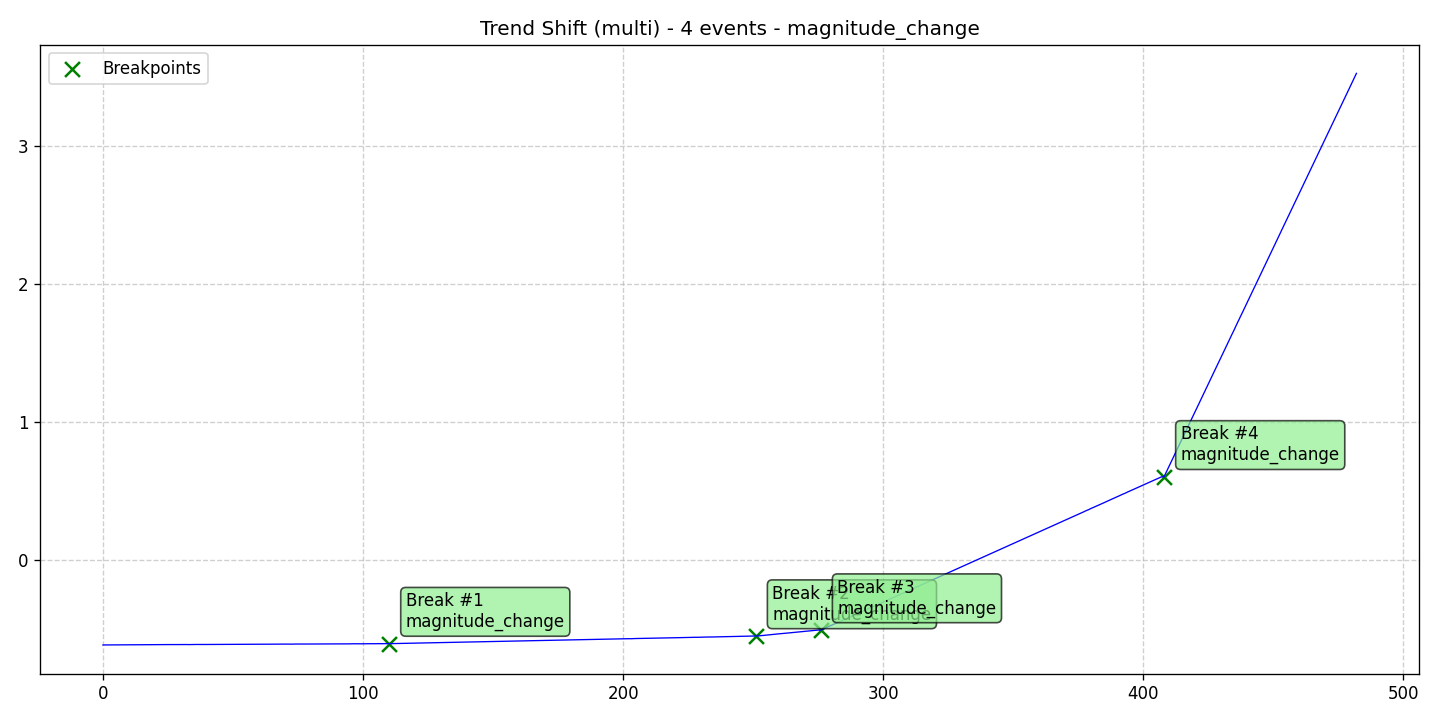

Values plotted in this chart, from the file beside it:
data, stationary, det_lin_up, det_lin_down, det_quad, det_cubic, det_exp, det_damped, stoc_trend, volatility, single_seas, multiple_seas, point_anom_single, point_anom_multi, collect_anom, context_anom, mean_shift, var_shift, trend_shift, date, is_break, is_anomaly, is_multi, location_beginning
-0.613, 0, 0, 0, 0, 0, 0, 0, 0, 0, 0, 0, 0, 0, 0, 0, 0, 0, 1, 2020-01-01, 0, 0, 1, 0
-0.6128, 0, 0, 0, 0, 0, 0, 0, 0, 0, 0, 0, 0, 0, 0, 0, 0, 0, 1, 2020-01-02, 0, 0, 1, 0
-0.6123, 0, 0, 0, 0, 0, 0, 0, 0, 0, 0, 0, 0, 0, 0, 0, 0, 0, 1, 2020-01-03, 0, 0, 1, 0
-0.6129, 0, 0, 0, 0, 0, 0, 0, 0, 0, 0, 0, 0, 0, 0, 0, 0, 0, 1, 2020-01-04, 0, 0, 1, 0
-0.6122, 0, 0, 0, 0, 0, 0, 0, 0, 0, 0, 0, 0, 0, 0, 0, 0, 0, 1, 2020-01-05, 0, 0, 1, 0
-0.6123, 0, 0, 0, 0, 0, 0, 0, 0, 0, 0, 0, 0, 0, 0, 0, 0, 0, 1, 2020-01-06, 0, 0, 1, 0
-0.6119, 0, 0, 0, 0, 0, 0, 0, 0, 0, 0, 0, 0, 0, 0, 0, 0, 0, 1, 2020-01-07, 0, 0, 1, 0
-0.612, 0, 0, 0, 0, 0, 0, 0, 0, 0, 0, 0, 0, 0, 0, 0, 0, 0, 1, 2020-01-08, 0, 0, 1, 0
-0.6124, 0, 0, 0, 0, 0, 0, 0, 0, 0, 0, 0, 0, 0, 0, 0, 0, 0, 1, 2020-01-09, 0, 0, 1, 0
-0.6123, 0, 0, 0, 0, 0, 0, 0, 0, 0, 0, 0, 0, 0, 0, 0, 0, 0, 1, 2020-01-10, 0, 0, 1, 0
-0.6118, 0, 0, 0, 0, 0, 0, 0, 0, 0, 0, 0, 0, 0, 0, 0, 0, 0, 1, 2020-01-11, 0, 0, 1, 0
-0.6122, 0, 0, 0, 0, 0, 0, 0, 0, 0, 0, 0, 0, 0, 0, 0, 0, 0, 1, 2020-01-12, 0, 0, 1, 0
-0.6116, 0, 0, 0, 0, 0, 0, 0, 0, 0, 0, 0, 0, 0, 0, 0, 0, 0, 1, 2020-01-13, 0, 0, 1, 0
-0.6118, 0, 0, 0, 0, 0, 0, 0, 0, 0, 0, 0, 0, 0, 0, 0, 0, 0, 1, 2020-01-14, 0, 0, 1, 0
-0.6117, 0, 0, 0, 0, 0, 0, 0, 0, 0, 0, 0, 0, 0, 0, 0, 0, 0, 1, 2020-01-15, 0, 0, 1, 0
-0.6117, 0, 0, 0, 0, 0, 0, 0, 0, 0, 0, 0, 0, 0, 0, 0, 0, 0, 1, 2020-01-16, 0, 0, 1, 0
-0.6113, 0, 0, 0, 0, 0, 0, 0, 0, 0, 0, 0, 0, 0, 0, 0, 0, 0, 1, 2020-01-17, 0, 0, 1, 0
-0.6116, 0, 0, 0, 0, 0, 0, 0, 0, 0, 0, 0, 0, 0, 0, 0, 0, 0, 1, 2020-01-18, 0, 0, 1, 0
-0.6113, 0, 0, 0, 0, 0, 0, 0, 0, 0, 0, 0, 0, 0, 0, 0, 0, 0, 1, 2020-01-19, 0, 0, 1, 0
-0.6113, 0, 0, 0, 0, 0, 0, 0, 0, 0, 0, 0, 0, 0, 0, 0, 0, 0, 1, 2020-01-20, 0, 0, 1, 0
-0.6111, 0, 0, 0, 0, 0, 0, 0, 0, 0, 0, 0, 0, 0, 0, 0, 0, 0, 1, 2020-01-21, 0, 0, 1, 0
-0.611, 0, 0, 0, 0, 0, 0, 0, 0, 0, 0, 0, 0, 0, 0, 0, 0, 0, 1, 2020-01-22, 0, 0, 1, 0
-0.6109, 0, 0, 0, 0, 0, 0, 0, 0, 0, 0, 0, 0, 0, 0, 0, 0, 0, 1, 2020-01-23, 0, 0, 1, 0
-0.6107, 0, 0, 0, 0, 0, 0, 0, 0, 0, 0, 0, 0, 0, 0, 0, 0, 0, 1, 2020-01-24, 0, 0, 1, 0
-0.6105, 0, 0, 0, 0, 0, 0, 0, 0, 0, 0, 0, 0, 0, 0, 0, 0, 0, 1, 2020-01-25, 0, 0, 1, 0
-0.6104, 0, 0, 0, 0, 0, 0, 0, 0, 0, 0, 0, 0, 0, 0, 0, 0, 0, 1, 2020-01-26, 0, 0, 1, 0
-0.6102, 0, 0, 0, 0, 0, 0, 0, 0, 0, 0, 0, 0, 0, 0, 0, 0, 0, 1, 2020-01-27, 0, 0, 1, 0
-0.6104, 0, 0, 0, 0, 0, 0, 0, 0, 0, 0, 0, 0, 0, 0, 0, 0, 0, 1, 2020-01-28, 0, 0, 1, 0
-0.6103, 0, 0, 0, 0, 0, 0, 0, 0, 0, 0, 0, 0, 0, 0, 0, 0, 0, 1, 2020-01-29, 0, 0, 1, 0
-0.61, 0, 0, 0, 0, 0, 0, 0, 0, 0, 0, 0, 0, 0, 0, 0, 0, 0, 1, 2020-01-30, 0, 0, 1, 0
-0.6103, 0, 0, 0, 0, 0, 0, 0, 0, 0, 0, 0, 0, 0, 0, 0, 0, 0, 1, 2020-01-31, 0, 0, 1, 0
-0.6099, 0, 0, 0, 0, 0, 0, 0, 0, 0, 0, 0, 0, 0, 0, 0, 0, 0, 1, 2020-02-01, 0, 0, 1, 0
-0.6099, 0, 0, 0, 0, 0, 0, 0, 0, 0, 0, 0, 0, 0, 0, 0, 0, 0, 1, 2020-02-02, 0, 0, 1, 0
-0.6103, 0, 0, 0, 0, 0, 0, 0, 0, 0, 0, 0, 0, 0, 0, 0, 0, 0, 1, 2020-02-03, 0, 0, 1, 0
-0.6099, 0, 0, 0, 0, 0, 0, 0, 0, 0, 0, 0, 0, 0, 0, 0, 0, 0, 1, 2020-02-04, 0, 0, 1, 0
-0.6099, 0, 0, 0, 0, 0, 0, 0, 0, 0, 0, 0, 0, 0, 0, 0, 0, 0, 1, 2020-02-05, 0, 0, 1, 0
-0.6094, 0, 0, 0, 0, 0, 0, 0, 0, 0, 0, 0, 0, 0, 0, 0, 0, 0, 1, 2020-02-06, 0, 0, 1, 0
-0.6097, 0, 0, 0, 0, 0, 0, 0, 0, 0, 0, 0, 0, 0, 0, 0, 0, 0, 1, 2020-02-07, 0, 0, 1, 0
-0.6095, 0, 0, 0, 0, 0, 0, 0, 0, 0, 0, 0, 0, 0, 0, 0, 0, 0, 1, 2020-02-08, 0, 0, 1, 0
-0.6096, 0, 0, 0, 0, 0, 0, 0, 0, 0, 0, 0, 0, 0, 0, 0, 0, 0, 1, 2020-02-09, 0, 0, 1, 0
-0.6095, 0, 0, 0, 0, 0, 0, 0, 0, 0, 0, 0, 0, 0, 0, 0, 0, 0, 1, 2020-02-10, 0, 0, 1, 0
-0.6091, 0, 0, 0, 0, 0, 0, 0, 0, 0, 0, 0, 0, 0, 0, 0, 0, 0, 1, 2020-02-11, 0, 0, 1, 0
-0.6093, 0, 0, 0, 0, 0, 0, 0, 0, 0, 0, 0, 0, 0, 0, 0, 0, 0, 1, 2020-02-12, 0, 0, 1, 0
-0.609, 0, 0, 0, 0, 0, 0, 0, 0, 0, 0, 0, 0, 0, 0, 0, 0, 0, 1, 2020-02-13, 0, 0, 1, 0
-0.6088, 0, 0, 0, 0, 0, 0, 0, 0, 0, 0, 0, 0, 0, 0, 0, 0, 0, 1, 2020-02-14, 0, 0, 1, 0
-0.6089, 0, 0, 0, 0, 0, 0, 0, 0, 0, 0, 0, 0, 0, 0, 0, 0, 0, 1, 2020-02-15, 0, 0, 1, 0
-0.6089, 0, 0, 0, 0, 0, 0, 0, 0, 0, 0, 0, 0, 0, 0, 0, 0, 0, 1, 2020-02-16, 0, 0, 1, 0
-0.6086, 0, 0, 0, 0, 0, 0, 0, 0, 0, 0, 0, 0, 0, 0, 0, 0, 0, 1, 2020-02-17, 0, 0, 1, 0
-0.6092, 0, 0, 0, 0, 0, 0, 0, 0, 0, 0, 0, 0, 0, 0, 0, 0, 0, 1, 2020-02-18, 0, 0, 1, 0
-0.6084, 0, 0, 0, 0, 0, 0, 0, 0, 0, 0, 0, 0, 0, 0, 0, 0, 0, 1, 2020-02-19, 0, 0, 1, 0
-0.6087, 0, 0, 0, 0, 0, 0, 0, 0, 0, 0, 0, 0, 0, 0, 0, 0, 0, 1, 2020-02-20, 0, 0, 1, 0
-0.6086, 0, 0, 0, 0, 0, 0, 0, 0, 0, 0, 0, 0, 0, 0, 0, 0, 0, 1, 2020-02-21, 0, 0, 1, 0
-0.6086, 0, 0, 0, 0, 0, 0, 0, 0, 0, 0, 0, 0, 0, 0, 0, 0, 0, 1, 2020-02-22, 0, 0, 1, 0
-0.6082, 0, 0, 0, 0, 0, 0, 0, 0, 0, 0, 0, 0, 0, 0, 0, 0, 0, 1, 2020-02-23, 0, 0, 1, 0
-0.6079, 0, 0, 0, 0, 0, 0, 0, 0, 0, 0, 0, 0, 0, 0, 0, 0, 0, 1, 2020-02-24, 0, 0, 1, 0
-0.6084, 0, 0, 0, 0, 0, 0, 0, 0, 0, 0, 0, 0, 0, 0, 0, 0, 0, 1, 2020-02-25, 0, 0, 1, 0
-0.6078, 0, 0, 0, 0, 0, 0, 0, 0, 0, 0, 0, 0, 0, 0, 0, 0, 0, 1, 2020-02-26, 0, 0, 1, 0
-0.6086, 0, 0, 0, 0, 0, 0, 0, 0, 0, 0, 0, 0, 0, 0, 0, 0, 0, 1, 2020-02-27, 0, 0, 1, 0
-0.6078, 0, 0, 0, 0, 0, 0, 0, 0, 0, 0, 0, 0, 0, 0, 0, 0, 0, 1, 2020-02-28, 0, 0, 1, 0
-0.608, 0, 0, 0, 0, 0, 0, 0, 0, 0, 0, 0, 0, 0, 0, 0, 0, 0, 1, 2020-02-29, 0, 0, 1, 0
... 423 more rows
